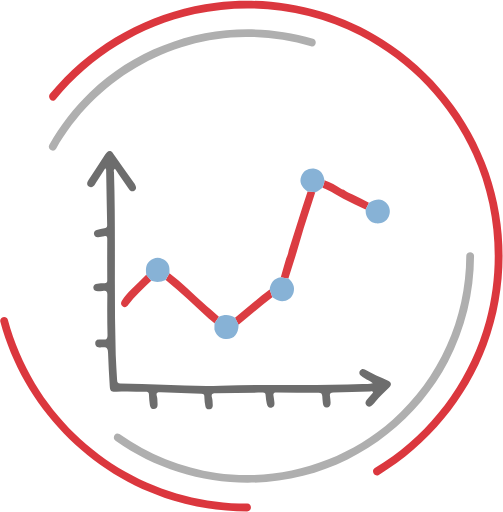
t = 0.00 s
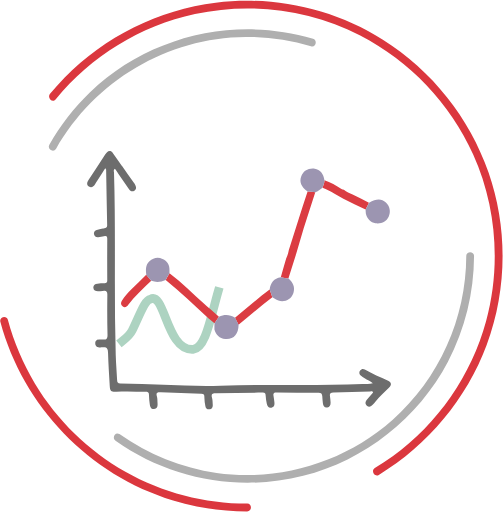
t = 1.25 s
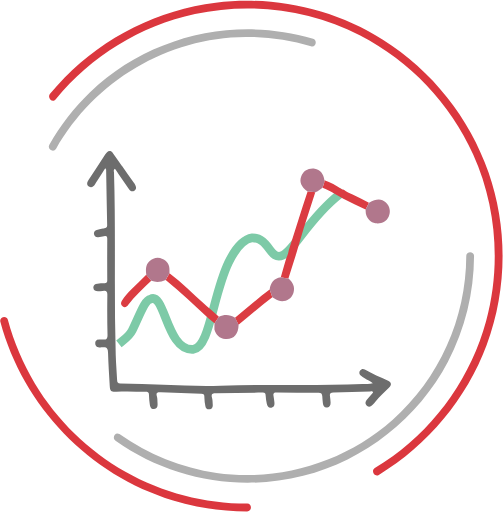
t = 2.50 s
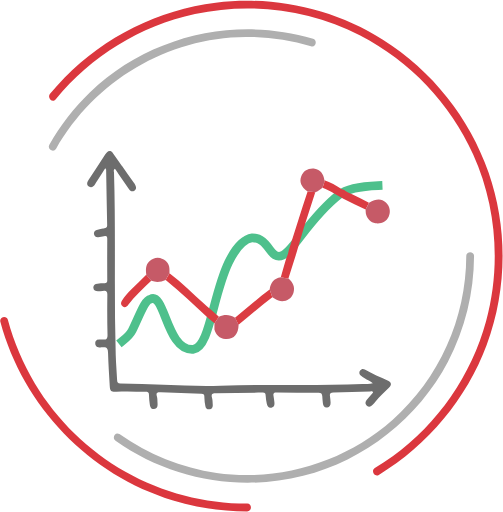
t = 3.75 s

The animated SVG that drew these frames (rendered in a browser with its animation timeline set to each time). Animation: 1 SMIL element (animate=1), 1 CSS @keyframes rule; one cycle of 5.00 s, repeats indefinitely.

<?xml version="1.0" encoding="UTF-8"?>
<svg width="582px" height="592px" viewBox="0 0 582 592" version="1.1" xmlns="http://www.w3.org/2000/svg" xmlns:xlink="http://www.w3.org/1999/xlink">
    <!-- http://www.hatchet.com.au -->
    <title>Custom Reporting - DARK - Animated</title>
    <desc>Copyright - Hatchet Pty Ltd</desc>
    <defs></defs>
    <style>
        #draw path {
            fill-opacity: 0;
            stroke: #DCDCDC;
            stroke-width: 10;
            stroke-dasharray: 870;
            stroke-dashoffset: 870;
            animation: draw 5s infinite linear;
        }

        @keyframes draw {
            to {
                stroke-dashoffset: 0;
                stroke: #1EB771;
            }
        }
    </style>
    <g id="Page-1" stroke="none" stroke-width="1" fill="none" fill-rule="evenodd">
        <g id="custom-reporting-DARK" fill-rule="nonzero">
            <g id="dark">
                <path d="M438.3,549.3 C495.4,514.6 539.9,461.3 563.2,398.7 C586.9,335.1 587.6,263.4 565.3,199.3 C543.3,136.1 499.7,81.3 443,45.7 C385.8,9.7 316.6,-5.5 249.6,2.9 C183.4,11.2 121.2,42 74.6,89.7 C68.8,95.7 63.2,101.9 57.9,108.4 C54.2,112.8 60.6,119.2 64.3,114.8 C105.5,65 162.3,29.7 225.6,16.1 C289.7,2 358.3,10.9 416.8,41 C474.4,70.7 520.9,119.7 547.5,178.7 C574.6,238.8 579.7,308 562.4,371.5 C545.4,433.9 506.8,489.8 454.4,527.7 C447.7,532.6 440.8,537.1 433.7,541.4 C428.8,544.5 433.3,552.3 438.3,549.3 Z" id="Shape" fill="#DB373E"></path>
                <path d="M0.4,372.2 C26.8,470 103.2,549.5 200.3,578.9 C228.1,587.3 257,591.4 286,591.5 C291.8,591.5 291.8,582.5 286,582.5 C236.7,582.3 188,569.8 145.1,545.5 C102.2,521.2 65.9,485.9 40.5,443.7 C26.6,420.6 16.1,395.8 9.1,369.8 C7.6,364.2 -1.1,366.6 0.4,372.2 Z" id="Shape" fill="#DB373E"></path>
                <path d="M133.7,509.8 C196.2,554.2 276.4,569.3 350.8,550.4 C422.2,532.3 484,483.4 518.3,418.3 C538.1,380.6 548.3,338.5 548.5,296 C548.5,290.2 539.5,290.2 539.5,296 C539.2,368.3 508.2,437.7 454.1,485.8 C399,534.7 323.6,557.4 250.6,547.1 C210.1,541.4 171.6,525.7 138.2,502.1 C133.5,498.7 129,506.5 133.7,509.8 Z" id="Shape" fill="#AFAFAF"></path>
                <path d="M362.2,44.7 C272,17.7 172.2,41.4 104.2,106.6 C85.6,124.4 69.8,145 57.1,167.4 C54.2,172.4 62,177 64.9,171.9 C109.5,93.4 193.6,43.2 284.1,42.5 C309.8,42.3 335.2,46 359.8,53.4 C365.4,55.1 367.7,46.4 362.2,44.7 Z" id="Shape" fill="#AFAFAF"></path>
            </g>
            <g id="draw" transform="translate(141.000000, 214.000000)" stroke="#DCDCDC" stroke-linecap="square" stroke-width="10">
                <path d="M0.5,180.5 C6.3540087,175.845756 10.187342,171.679089 12,168 C21.1044732,149.520965 26.0696888,133.283391 33,132 C50,123 51.5,192 82.5,190 C101.761231,188.147959 104.92701,128.053351 123.5,89.5 C129.997979,76.0116562 138.5,63 151,61 C171.127309,61 171.127309,88.4976887 186.5,81 C199.726325,74.5491539 217.441614,37.4937757 251.5,11 C259.352362,4.89170358 274.352362,1.39170358 296.5,0.5" id="Line"></path>
            </g>
            <g id="custom_reporting_dark" transform="translate(100.000000, 174.000000)">
                <path d="M21.8,20.5 C18.6,25.5 15.7,30.1 12.7,34.7 C11.8,36.1 10.9,37.5 10,38.9 C8.3,41.4 6.1,43.5 2.9,41.6 C-0.3,39.6 0.8,36.8 2.4,34.2 C8.4,25 14.3,15.7 20.4,6.5 C21.4,5 22.3,3.3 23.6,2.1 C26,-0.1 28.6,0.1 30.5,2.7 C38.7,14.2 46.8,25.8 54.9,37.3 C55.5,38.1 56.1,38.9 56.5,39.8 C57.7,42.3 58.1,44.8 55.5,46.4 C52.9,48.1 50.7,46.8 49.1,44.5 C45.2,38.9 41.4,33.2 37.5,27.6 C36,25.4 34.5,23.2 33,21 C31,22.2 31.8,23.9 31.9,25.2 C34.1,95.5 31.8,165.9 33.9,236.2 C34.2,246 35,255.8 35.5,265.6 C35.6,268.1 36.2,269.5 39.2,269.5 C77.9,269.6 116.4,273.3 155.1,272.1 C209.9,270.3 264.8,272.5 319.6,270.2 C323.4,270 327.2,270.4 331.4,269.2 C328.5,266.3 324.8,265.4 321.9,263.4 C320.4,262.4 318.7,261.5 317.4,260.3 C315.6,258.7 315.2,256.5 316.7,254.5 C318.1,252.6 320.2,252.2 322.1,253.3 C330.7,258.4 340,262.2 349.1,266.3 C353.4,268.2 353.2,271.6 349.7,274.8 C344.5,279.6 339.3,284.6 334.8,290.2 C333.8,291.5 332.6,292.7 331.5,293.9 C329.5,296 327.1,297.4 324.5,295.2 C321.9,293 322.9,290.4 324.7,288.1 C327,285.3 329.4,282.5 331.7,279.8 C330.9,278.1 329.6,278.7 328.6,278.7 C314.3,279.1 300,279.6 285.6,279.8 C282,279.9 281.4,281.3 281.8,284.3 C282.1,286.6 282.4,288.9 282.5,291.3 C282.6,294.2 281.9,296.9 278.6,297.3 C275.2,297.7 274,295.2 273.6,292.3 C273.2,289.7 273.1,287 272.9,284.3 C272.7,281.5 271.7,280.3 268.6,280.3 C252.4,280.3 236.3,280.1 220.1,279.9 C217,279.8 215.8,280.7 216.5,283.9 C217,286.3 217.2,288.8 217.5,291.3 C217.8,294.2 217.4,296.9 214.1,297.6 C210.8,298.3 209.3,295.9 208.7,293 C208.1,289.9 207.5,286.8 207.4,283.6 C207.3,280.8 206.6,279.9 203.7,280 C185.7,280.4 167.7,280.7 149.7,280.9 C146,280.9 144,281.4 145.3,285.9 C146.1,288.6 146,291.5 146.2,294.3 C146.3,296.9 145.2,299 142.5,299.4 C139.7,299.8 138,298.1 137.6,295.5 C137,292.1 136.4,288.6 136.5,285.1 C136.5,282.4 135.9,281.3 133,281.3 C117.3,280.9 101.7,280.3 86,279.7 C82.4,279.5 80.2,279.8 81.5,284.4 C82.3,287.1 82.1,290 82.3,292.8 C82.5,295.9 82,298.8 78.3,299.1 C74.6,299.4 73.7,296.5 73.3,293.5 C72.9,290.2 72.4,286.9 72.4,283.6 C72.4,280.9 72.1,279.3 68.7,279.2 C57.4,278.8 46,278.3 34.7,279 C29,279.3 27.3,278.4 27,272.7 C26.2,259.7 25.4,246.8 25,233.8 C24.9,229.3 23.9,227.1 18.8,227.6 C15.2,228 10.1,228.3 10.2,222.8 C10.4,217.4 15.4,218.5 18.8,218.7 C23.1,219 24.5,217.7 24.4,213.2 C24,197.9 24,182.5 24.2,167.2 C24.3,162.7 22.8,161.7 18.8,162.5 C17,162.8 15.1,162.8 13.3,162.8 C10.6,162.8 8.2,161.9 8,158.8 C7.8,155.7 10,154.3 12.7,154 C15.3,153.6 18,153.5 20.7,153.5 C23.3,153.6 24.2,152.7 24.1,150 C24,134 24,118 24.1,102 C24.1,99.1 23,98.6 20.5,99.1 C18.2,99.6 15.9,100 13.6,100.3 C11.2,100.5 9.3,99.4 8.8,96.9 C8.3,94.4 9.6,92.6 11.9,91.9 C14.8,91.1 17.7,90.6 20.7,90 C22.6,89.6 24.1,89.1 24,86.6 C23.5,65.1 23.2,43.6 22.8,22.1 C22.8,21.7 22.5,21.5 21.8,20.5 Z" id="Shape" fill="#6D6D6D"></path>
                <path d="M231.1,125 C232.6,121.8 233.6,118.5 234.2,115 C239.5,98.4 244.7,81.9 250,65.3 C251.9,59.3 254,53.4 255.9,47.4 C258.9,47.6 261.8,47.9 264.8,48.1 C260.3,62 255.9,75.9 251.4,89.9 C248.6,99.6 245.7,109.3 242.9,118.9 C239.8,128.6 236.8,138.3 233.7,148 C230.8,147.5 227.9,147 224.9,146.5 C227,139.4 229,132.2 231.1,125 Z" id="Shape" fill="#DB3C42"></path>
                <path d="M142.9,183.1 C145.9,185.7 149,188.4 152,191 C152.4,191.4 152.8,191.9 153.3,192.3 C151.6,194.8 149.9,197.3 148.2,199.8 C145.8,197.9 143.5,195.9 141.1,194 C124.8,179.1 109,163.6 91.7,149.7 C93.2,147.1 94.7,144.6 96.1,142 C110.5,152.8 123.1,165.6 136.5,177.6 C138.6,179.4 140.7,181.3 142.9,183.1 Z" id="Shape" fill="#DB3C42"></path>
                <path d="M273.1,42.9 C274.1,40.1 275.5,37.4 275.4,34.3 C282.3,37 289.1,40.1 295.1,44.5 C295.8,45 297,45.1 297.9,45.3 C300.9,47.8 304.5,49.3 308,50.8 C314.3,54 320.6,57.1 326.9,60.3 C325.6,62.9 324.3,65.6 323,68.2 C314.4,64 305.8,59.9 297.3,55.7 C293.9,53.8 290.5,51.8 287.1,49.9 C282.8,46.8 277.9,44.8 273.1,42.9 Z" id="Shape" fill="#DB3C42"></path>
                <path d="M212,160.8 C213,163.8 214.1,166.7 215.1,169.7 C201.6,179.8 189.1,190.9 176,201.5 C174.6,198.8 173.3,196.1 171.9,193.4 C185.1,182.4 198.2,171.2 212,160.8 Z" id="Shape" fill="#DB3C42"></path>
                <path d="M69.2,143.8 C71.1,146.1 73.1,148.4 75,150.6 C65.7,159.6 55.9,168.2 48.2,178.7 C46.5,181 44.3,182.2 41.8,180.2 C39.4,178.3 39.7,175.8 41.2,173.5 C44.2,168.9 47.9,164.8 51.8,160.9 C57.5,155.2 63.4,149.5 69.2,143.8 Z" id="Shape" fill="#DB3C42"></path>
            </g>
            <g id="points" fill="#87B2D6" transform="translate(100.000000, 174.000000)">
                <path d="M148.2,199.8 C149.9,197.3 151.6,194.8 153.3,192.3 C159.7,189.1 166,189.5 172,193.4 C173.4,196.1 174.7,198.8 176.1,201.5 C175.7,212.9 170.5,218.6 160.7,217.9 C153.8,217.4 150,213.1 148.1,206.9 C148.1,204.5 148.1,202.2 148.2,199.8 Z"></path>
                <path d="M96.1,142 C94.6,144.6 93.1,147.1 91.7,149.7 C86.3,152.2 80.8,152.9 75.1,150.7 C73.1,148.4 71.2,146.1 69.3,143.9 C68.7,138.2 68.1,132.4 72.9,128.1 C77.3,124.1 82.6,122.9 88.1,125.4 C93.4,127.8 96.3,132 96.1,138 C96.1,139.3 96.1,140.6 96.1,142 Z"></path>
                <path d="M327,60.3 C335.6,55.3 341.3,55.2 346.5,60.1 C351.1,64.4 352.4,70.9 349.7,76.5 C346.9,82.3 341.3,85 334.4,84.1 C329.1,83.3 324.3,78.4 323.3,72.8 C323.1,71.3 323.1,69.8 323,68.3 C324.3,65.6 325.7,62.9 327,60.3 Z"></path>
                <path d="M225,146.6 C227.9,147.1 230.8,147.6 233.8,148.1 C238.9,152.6 241.7,158 239.5,164.8 C236.6,173.9 225.7,177.2 218,171.5 C217.1,170.8 216.1,170.2 215.1,169.6 C214.1,166.6 213,163.7 212,160.7 C213.1,153.1 216.8,147.8 225,146.6 Z"></path>
                <path d="M264.8,48.2 C261.8,48 258.9,47.7 255.9,47.5 C248.4,42 246.1,36.4 248.6,29.8 C251,23.4 256.8,20.1 264.2,21 C270.2,21.7 274.4,26.7 275.4,34.3 C275.5,37.4 274,40.1 273.1,42.9 C270.6,45.1 267.9,47 264.8,48.2 Z"></path>
                <animate attributeName="fill"
                    from="#87B2D6" to="#DB3C42" dur="5s"
                    repeatCount="indefinite" 
                />
            </g>
        </g>
    </g>
</svg>